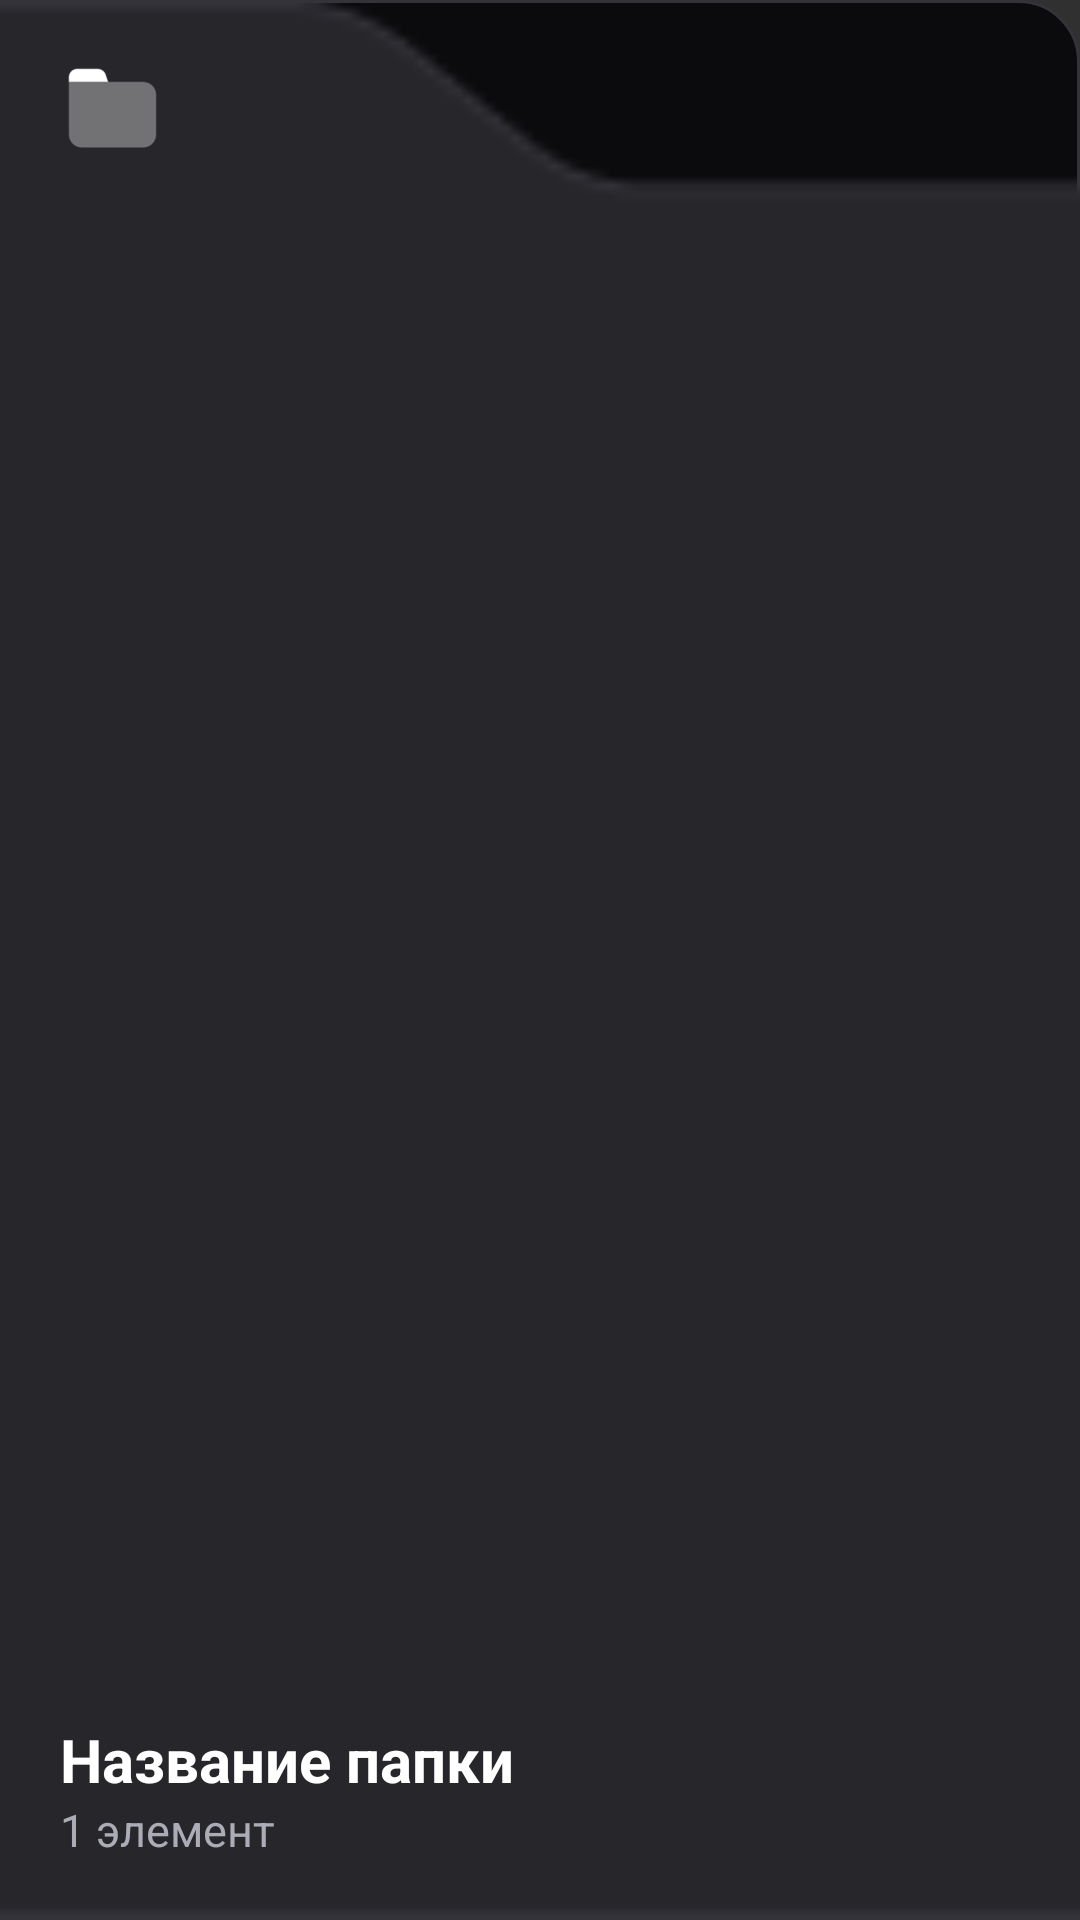

This screen was rendered from an Android layout file. Write that file and the resources it references.
<!-- AndroidManifest.xml: application theme Theme.Design.NoActionBar -->
<!-- res/layout/folder.xml -->
<?xml version="1.0" encoding="utf-8"?>
<RelativeLayout
    xmlns:android="http://schemas.android.com/apk/res/android"
    android:layout_width="match_parent"
    android:layout_height="180dp"
    android:layout_marginBottom="10dp"
    android:layout_marginStart="5dp"
    android:layout_marginEnd="5dp"
    android:fontFamily="sans-serif"
    android:background="@drawable/folder_background">

    
    <ImageView
        android:layout_width="match_parent"
        android:layout_height="match_parent"
        android:src="@drawable/folder_item"
        android:scaleType="centerCrop" />

    <ImageView
        android:id="@+id/settings_folder"
        android:layout_width="35dp"
        android:layout_height="35dp"
        android:layout_marginTop="20dp"
        android:layout_marginStart="20dp"
        android:src="@drawable/folder"
        android:clickable="true"
        android:focusable="true" />

    
    <TextView
        android:id="@+id/folder_name"
        android:layout_width="wrap_content"
        android:layout_height="wrap_content"
        android:layout_alignParentBottom="true"
        android:layout_marginBottom="40dp"
        android:layout_marginStart="20dp"
        android:layout_marginEnd="10dp"
        android:text="Название папки"
        android:textSize="20sp"
        android:textStyle="bold"
        android:textColor="#FFFFFF"
        android:maxLines="1"
        android:ellipsize="end"/>

    
    <TextView
        android:id="@+id/items"
        android:layout_width="wrap_content"
        android:layout_height="wrap_content"
        android:layout_alignParentBottom="true"
        android:layout_marginBottom="20dp"
        android:layout_marginStart="20dp"
        android:layout_marginEnd="10dp"
        android:text="1 элемент"
        android:textSize="15sp"
        android:textColor="#ABACB5" />

</RelativeLayout>
<!-- resources referenced by this layout -->
<resources>
  <!-- drawable folder: png bitmap (drawable, 3798 bytes) -->
  <!-- drawable folder_background (drawable) -->
  <?xml version="1.0" encoding="utf-8"?>
  <layer-list xmlns:android="http://schemas.android.com/apk/res/android">
  
      
      <item>
          <shape android:shape="rectangle">
              <corners android:radius="20dp" />
              <solid android:color="#0B0B0E" />
              <stroke
                  android:width="1dp"
                  android:color="#333339"/>
          </shape>
      </item>
  
  </layer-list>
  <!-- drawable folder_item: png bitmap (drawable, 2115 bytes) -->
</resources>
